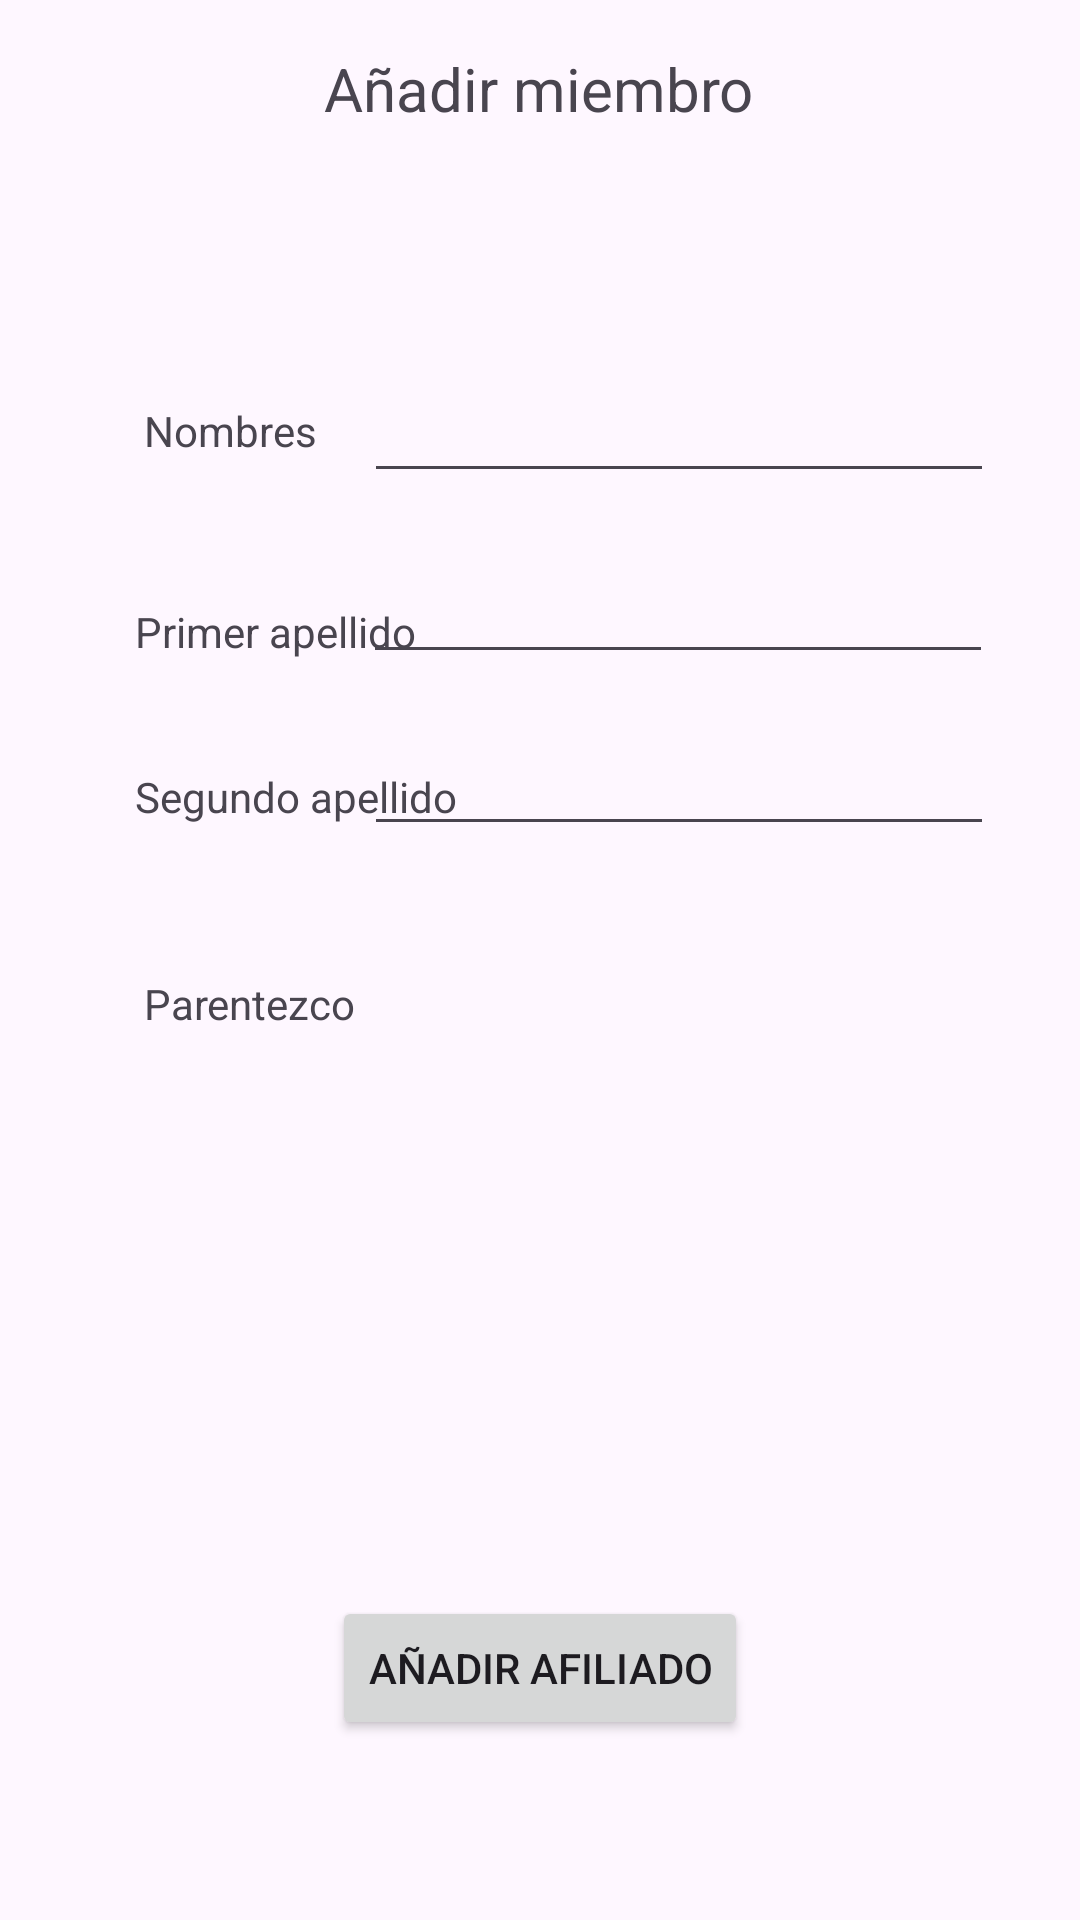

Here is an Android app screen rendered from its layout file. Give the layout XML and the strings, colors and styles it references.
<!-- AndroidManifest.xml: application theme Theme.Your_Clinic -->
<!-- res/layout/add_afiliado.xml -->
<?xml version="1.0" encoding="utf-8"?>
<androidx.constraintlayout.widget.ConstraintLayout xmlns:android="http://schemas.android.com/apk/res/android"
    xmlns:app="http://schemas.android.com/apk/res-auto"
    xmlns:tools="http://schemas.android.com/tools"
    android:layout_width="match_parent"
    android:layout_height="match_parent">

    <TextView
        android:id="@+id/textView26"
        android:layout_width="wrap_content"
        android:layout_height="wrap_content"
        android:layout_marginStart="133dp"
        android:layout_marginTop="16dp"
        android:layout_marginEnd="134dp"
        android:text="@string/Tittle_addAfiliado"
        android:textSize="20sp"
        app:layout_constraintEnd_toEndOf="parent"
        app:layout_constraintStart_toStartOf="parent"
        app:layout_constraintTop_toTopOf="parent" />

    <TextView
        android:id="@+id/textView28"
        android:layout_width="wrap_content"
        android:layout_height="wrap_content"
        android:layout_marginStart="45dp"
        android:layout_marginTop="48dp"
        android:text="@string/txt_PrimerAPAfil"
        app:layout_constraintStart_toStartOf="parent"
        app:layout_constraintTop_toBottomOf="@+id/textView27" />

    <TextView
        android:id="@+id/textView27"
        android:layout_width="wrap_content"
        android:layout_height="wrap_content"
        android:layout_marginStart="48dp"
        android:layout_marginTop="134dp"
        android:text="@string/txt_NombresAfil"
        app:layout_constraintStart_toStartOf="parent"
        app:layout_constraintTop_toTopOf="parent" />

    <TextView
        android:id="@+id/textView30"
        android:layout_width="wrap_content"
        android:layout_height="wrap_content"
        android:layout_marginStart="48dp"
        android:layout_marginTop="50dp"
        android:text="@string/txt_parentezcoAfil"
        app:layout_constraintStart_toStartOf="parent"
        app:layout_constraintTop_toBottomOf="@+id/textView29" />

    <TextView
        android:id="@+id/textView29"
        android:layout_width="wrap_content"
        android:layout_height="wrap_content"
        android:layout_marginStart="45dp"
        android:layout_marginTop="36dp"
        android:text="@string/txt_SegApAfil"
        app:layout_constraintStart_toStartOf="parent"
        app:layout_constraintTop_toBottomOf="@+id/textView28" />

    <EditText
        android:id="@+id/txtNombresAfil"
        android:layout_width="wrap_content"
        android:layout_height="wrap_content"
        android:layout_marginStart="83dp"
        android:layout_marginTop="80dp"
        android:layout_marginEnd="96dp"
        android:digits="abcdefghijklmnñopqrstuvwxyáéíóúzABCDEFGHIJKLMNÑOPQRSTUVWXYZÁÉÍÓÚ "
        android:ems="10"
        android:inputType="text"
        app:layout_constraintEnd_toEndOf="parent"
        app:layout_constraintStart_toEndOf="@+id/textView27"
        app:layout_constraintTop_toBottomOf="@+id/textView26" />

    <EditText
        android:id="@+id/txtPAPAfil"
        android:layout_width="wrap_content"
        android:layout_height="wrap_content"
        android:layout_marginStart="49dp"
        android:layout_marginTop="19dp"
        android:layout_marginEnd="96dp"
        android:digits="abcdefghijklmnñopqrstuvwxyáéíóúzABCDEFGHIJKLMNÑOPQRSTUVWXYZÁÉÍÓÚ "
        android:ems="10"
        android:inputType="text"
        app:layout_constraintEnd_toEndOf="parent"
        app:layout_constraintStart_toEndOf="@+id/textView28"
        app:layout_constraintTop_toBottomOf="@+id/txtNombresAfil" />

    <EditText
        android:id="@+id/txtSAPAfil"
        android:layout_width="wrap_content"
        android:layout_height="wrap_content"
        android:layout_marginStart="36dp"
        android:layout_marginTop="16dp"
        android:layout_marginEnd="96dp"
        android:digits="abcdefghijklmnñopqrstuvwxyáéíóúzABCDEFGHIJKLMNÑOPQRSTUVWXYZÁÉÍÓÚ "
        android:ems="10"
        android:inputType="text"
        app:layout_constraintEnd_toEndOf="parent"
        app:layout_constraintStart_toEndOf="@+id/textView29"
        app:layout_constraintTop_toBottomOf="@+id/txtPAPAfil" />

    <Spinner
        android:id="@+id/SPParentez"
        android:layout_width="215dp"
        android:layout_height="42dp"
        android:layout_marginStart="77dp"
        android:layout_marginTop="20dp"
        app:layout_constraintStart_toEndOf="@+id/textView30"
        app:layout_constraintTop_toBottomOf="@+id/txtSAPAfil" />

    <Button
        android:id="@+id/button4"
        android:layout_width="wrap_content"
        android:layout_height="wrap_content"
        android:layout_marginTop="188dp"
        android:onClick="addAfil"
        android:text="@string/txtbtn_addAfil"
        app:layout_constraintEnd_toEndOf="parent"
        app:layout_constraintHorizontal_bias="0.5"
        app:layout_constraintStart_toStartOf="parent"
        app:layout_constraintTop_toBottomOf="@+id/SPParentez" />

</androidx.constraintlayout.widget.ConstraintLayout>
<!-- resources referenced by this layout -->
<resources>
  <string name="Tittle_addAfiliado">Añadir miembro</string>
  <string name="txt_NombresAfil">Nombres</string>
  <string name="txt_PrimerAPAfil">Primer apellido</string>
  <string name="txt_SegApAfil">Segundo apellido</string>
  <string name="txt_parentezcoAfil">Parentezco</string>
  <string name="txtbtn_addAfil">Añadir afiliado</string>
  <style name="Theme.Your_Clinic" parent="Base.Theme.Your_Clinic" />
  <style name="Base.Theme.Your_Clinic" parent="Theme.Material3.DayNight.NoActionBar">
          
          
      </style>
</resources>
